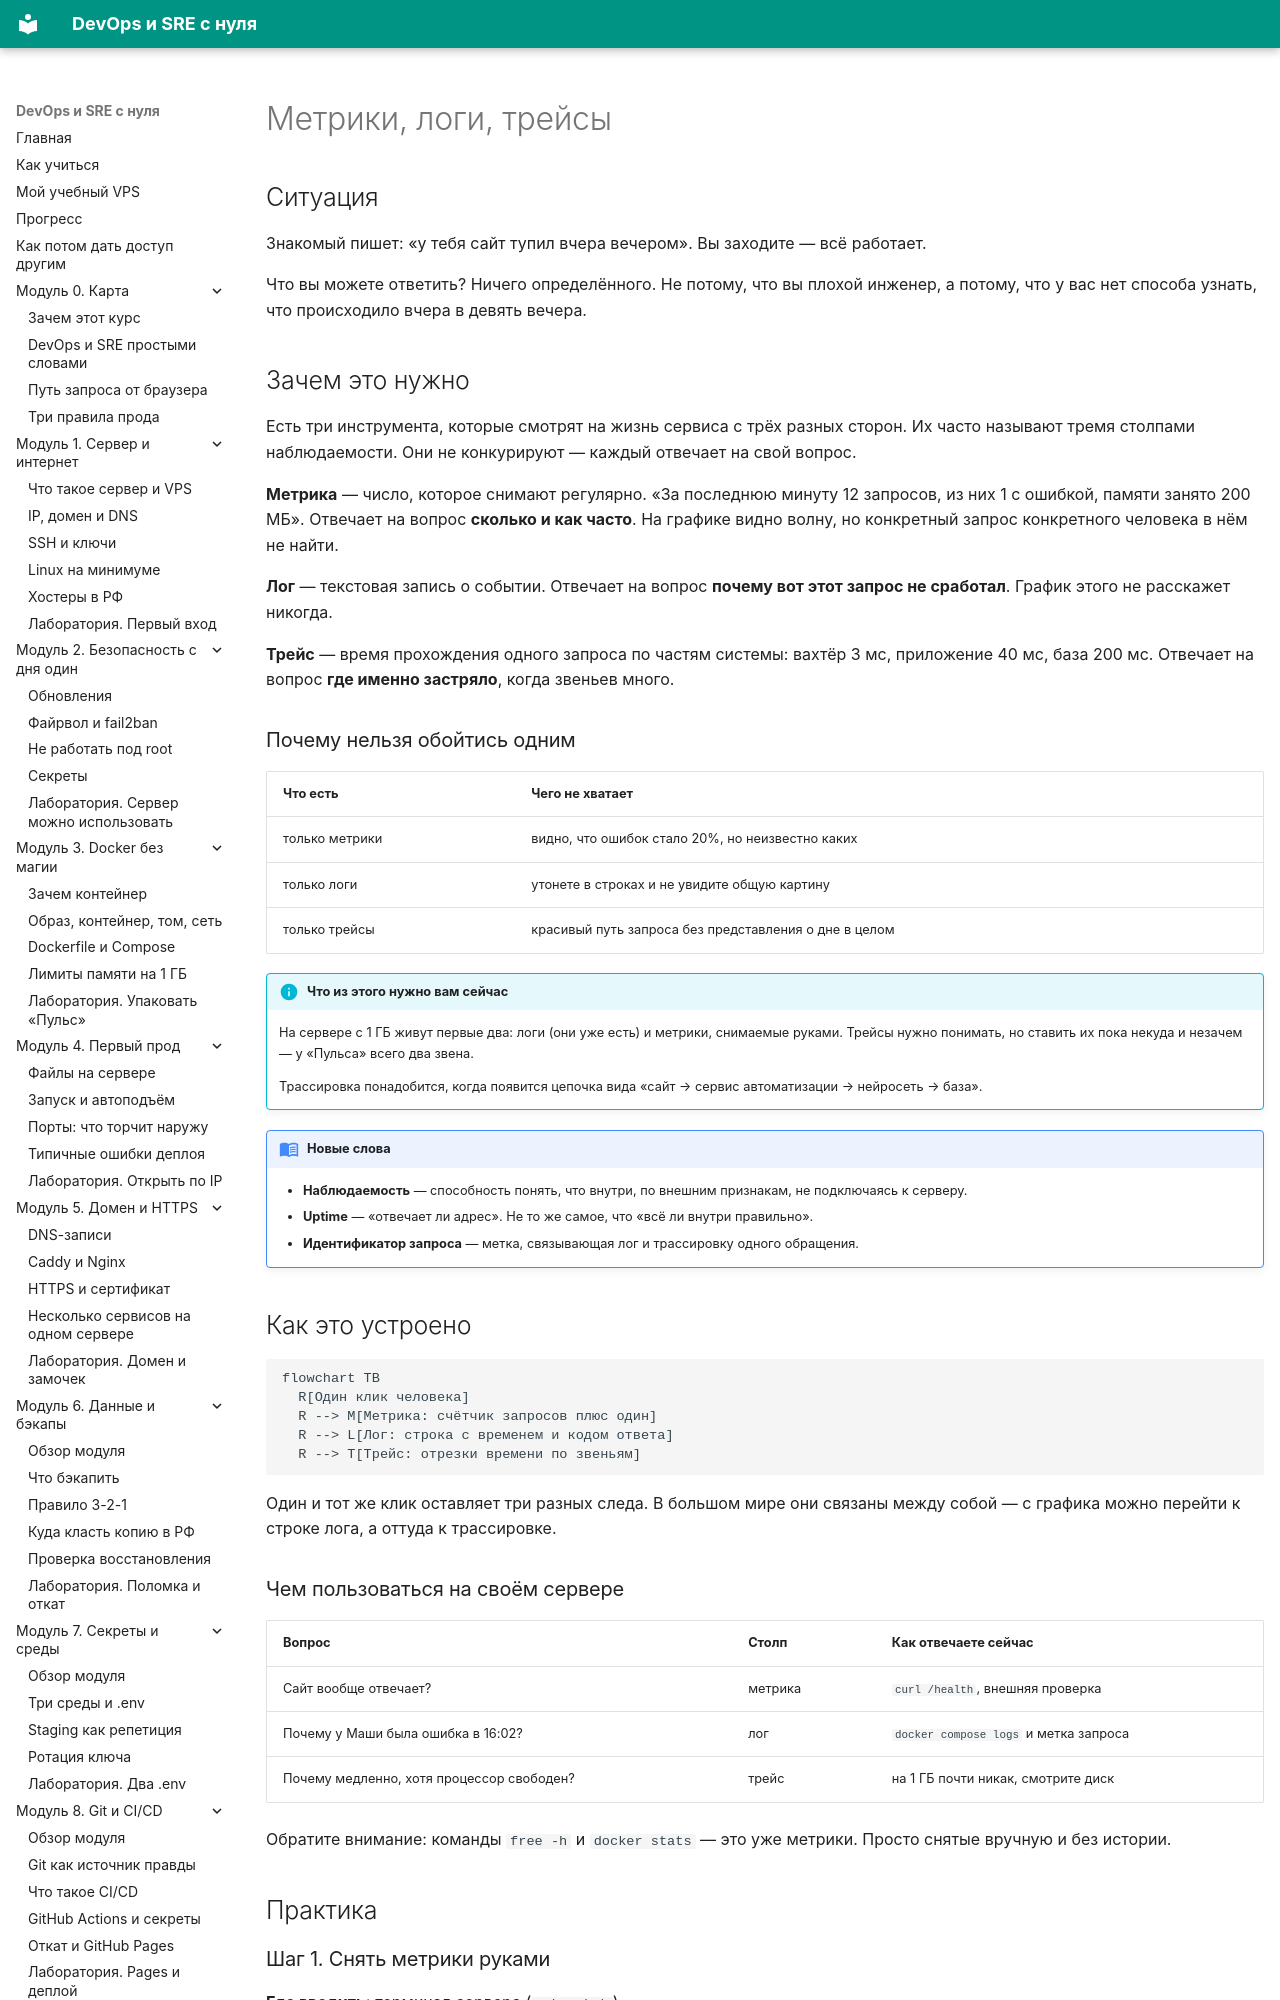

repository: automationmag/DevOPS_SRE_course · page: modules/m10/01-tri-stolpa/index.html · generator: mkdocs

# Метрики, логи, трейсы

## Ситуация

Знакомый пишет: «у тебя сайт тупил вчера вечером». Вы заходите — всё работает.

Что вы можете ответить? Ничего определённого. Не потому, что вы плохой инженер, а потому, что у вас нет способа узнать, что происходило вчера в девять вечера.

## Зачем это нужно

Есть три инструмента, которые смотрят на жизнь сервиса с трёх разных сторон. Их часто называют тремя столпами наблюдаемости. Они не конкурируют — каждый отвечает на свой вопрос.

**Метрика** — число, которое снимают регулярно. «За последнюю минуту 12 запросов, из них 1 с ошибкой, памяти занято 200 МБ». Отвечает на вопрос **сколько и как часто**. На графике видно волну, но конкретный запрос конкретного человека в нём не найти.

**Лог** — текстовая запись о событии. Отвечает на вопрос **почему вот этот запрос не сработал**. График этого не расскажет никогда.

**Трейс** — время прохождения одного запроса по частям системы: вахтёр 3 мс, приложение 40 мс, база 200 мс. Отвечает на вопрос **где именно застряло**, когда звеньев много.

### Почему нельзя обойтись одним

| Что есть | Чего не хватает |
|---|---|
| только метрики | видно, что ошибок стало 20%, но неизвестно каких |
| только логи | утонете в строках и не увидите общую картину |
| только трейсы | красивый путь запроса без представления о дне в целом |

!!! info "Что из этого нужно вам сейчас"
    На сервере с 1 ГБ живут первые два: логи (они уже есть) и метрики, снимаемые руками. Трейсы нужно понимать, но ставить их пока некуда и незачем — у «Пульса» всего два звена.

    Трассировка понадобится, когда появится цепочка вида «сайт → сервис автоматизации → нейросеть → база».

!!! note "Новые слова"
    - **Наблюдаемость** — способность понять, что внутри, по внешним признакам, не подключаясь к серверу.
    - **Uptime** — «отвечает ли адрес». Не то же самое, что «всё ли внутри правильно».
    - **Идентификатор запроса** — метка, связывающая лог и трассировку одного обращения.
